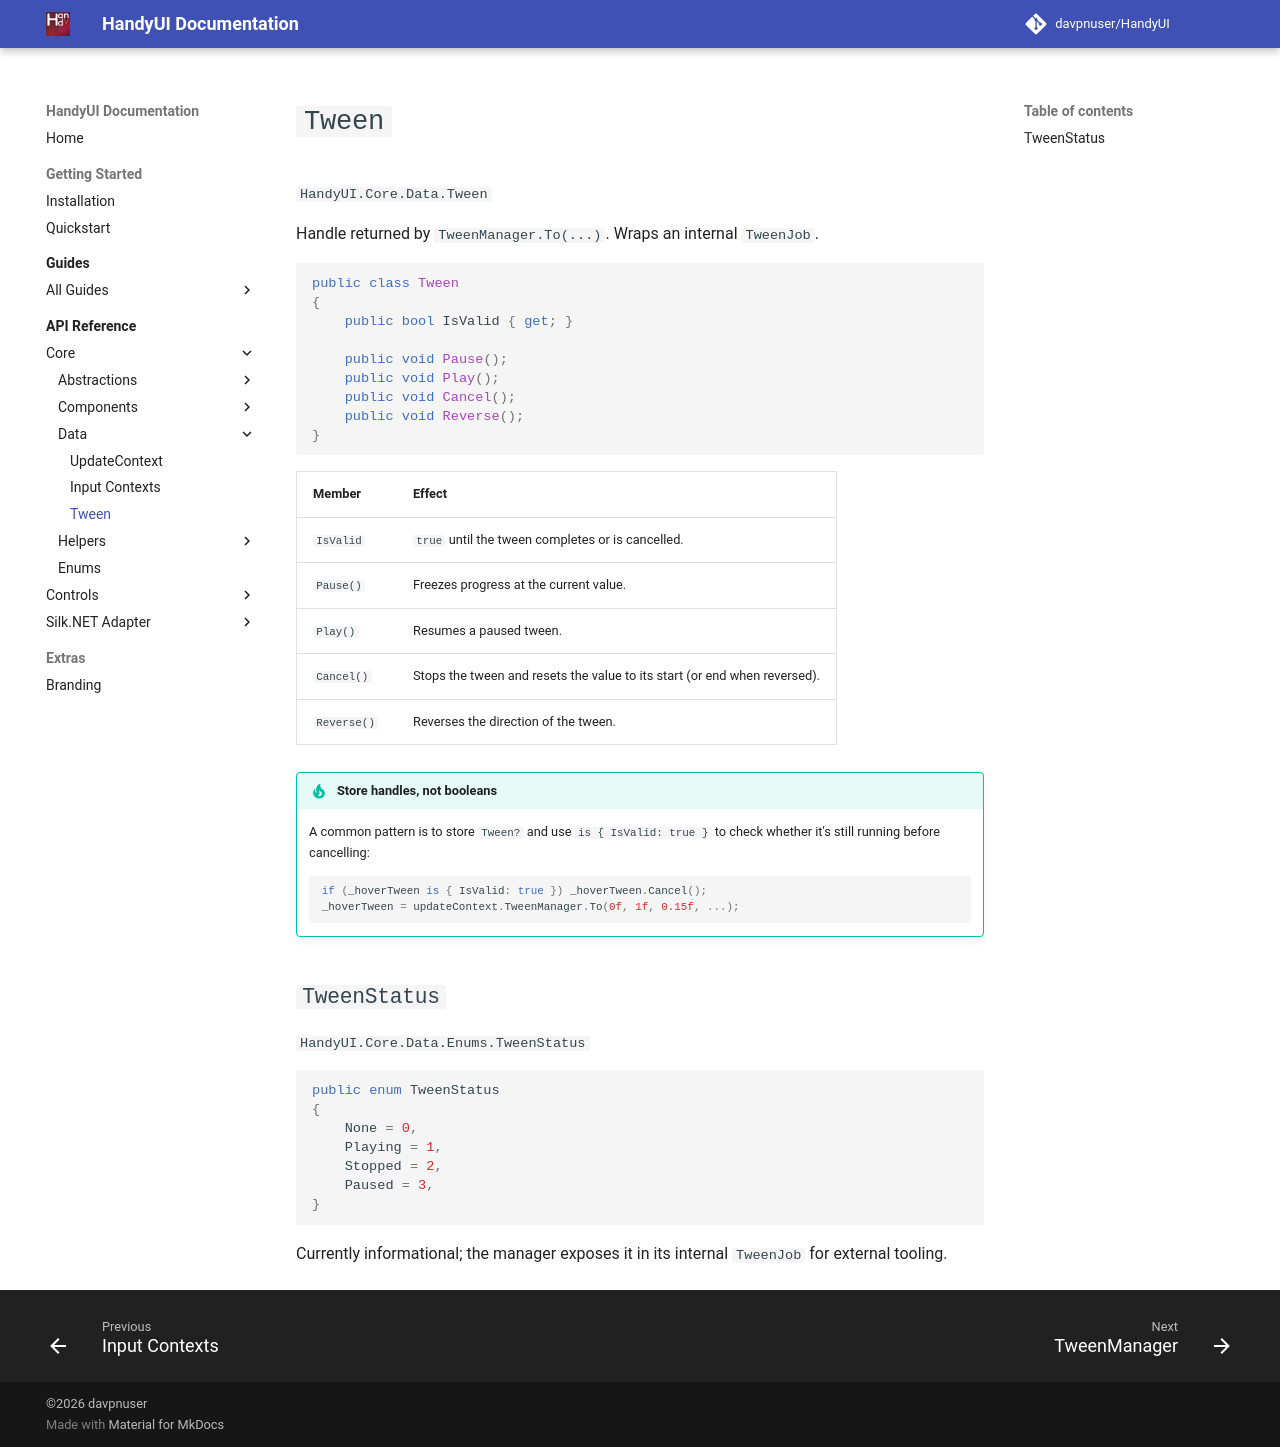

repository: davpnuser/HandyUI · page: dev/api/tween/index.html · generator: mkdocs

# `Tween`

`HandyUI.Core.Data.Tween`

Handle returned by `TweenManager.To(...)`. Wraps an internal `TweenJob`.

```csharp
public class Tween
{
    public bool IsValid { get; }

    public void Pause();
    public void Play();
    public void Cancel();
    public void Reverse();
}
```

| Member | Effect |
| --- | --- |
| `IsValid` | `true` until the tween completes or is cancelled. |
| `Pause()` | Freezes progress at the current value. |
| `Play()` | Resumes a paused tween. |
| `Cancel()` | Stops the tween and resets the value to its start (or end when reversed). |
| `Reverse()` | Reverses the direction of the tween. |

!!! tip "Store handles, not booleans"
    A common pattern is to store `Tween?` and use `is { IsValid: true }` to
    check whether it's still running before cancelling:

    ```csharp
    if (_hoverTween is { IsValid: true }) _hoverTween.Cancel();
    _hoverTween = updateContext.TweenManager.To(0f, 1f, 0.15f, ...);
    ```

## `TweenStatus`

`HandyUI.Core.Data.Enums.TweenStatus`

```csharp
public enum TweenStatus
{
    None = 0,
    Playing = 1,
    Stopped = 2,
    Paused = 3,
}
```

Currently informational; the manager exposes it in its internal `TweenJob`
for external tooling.
